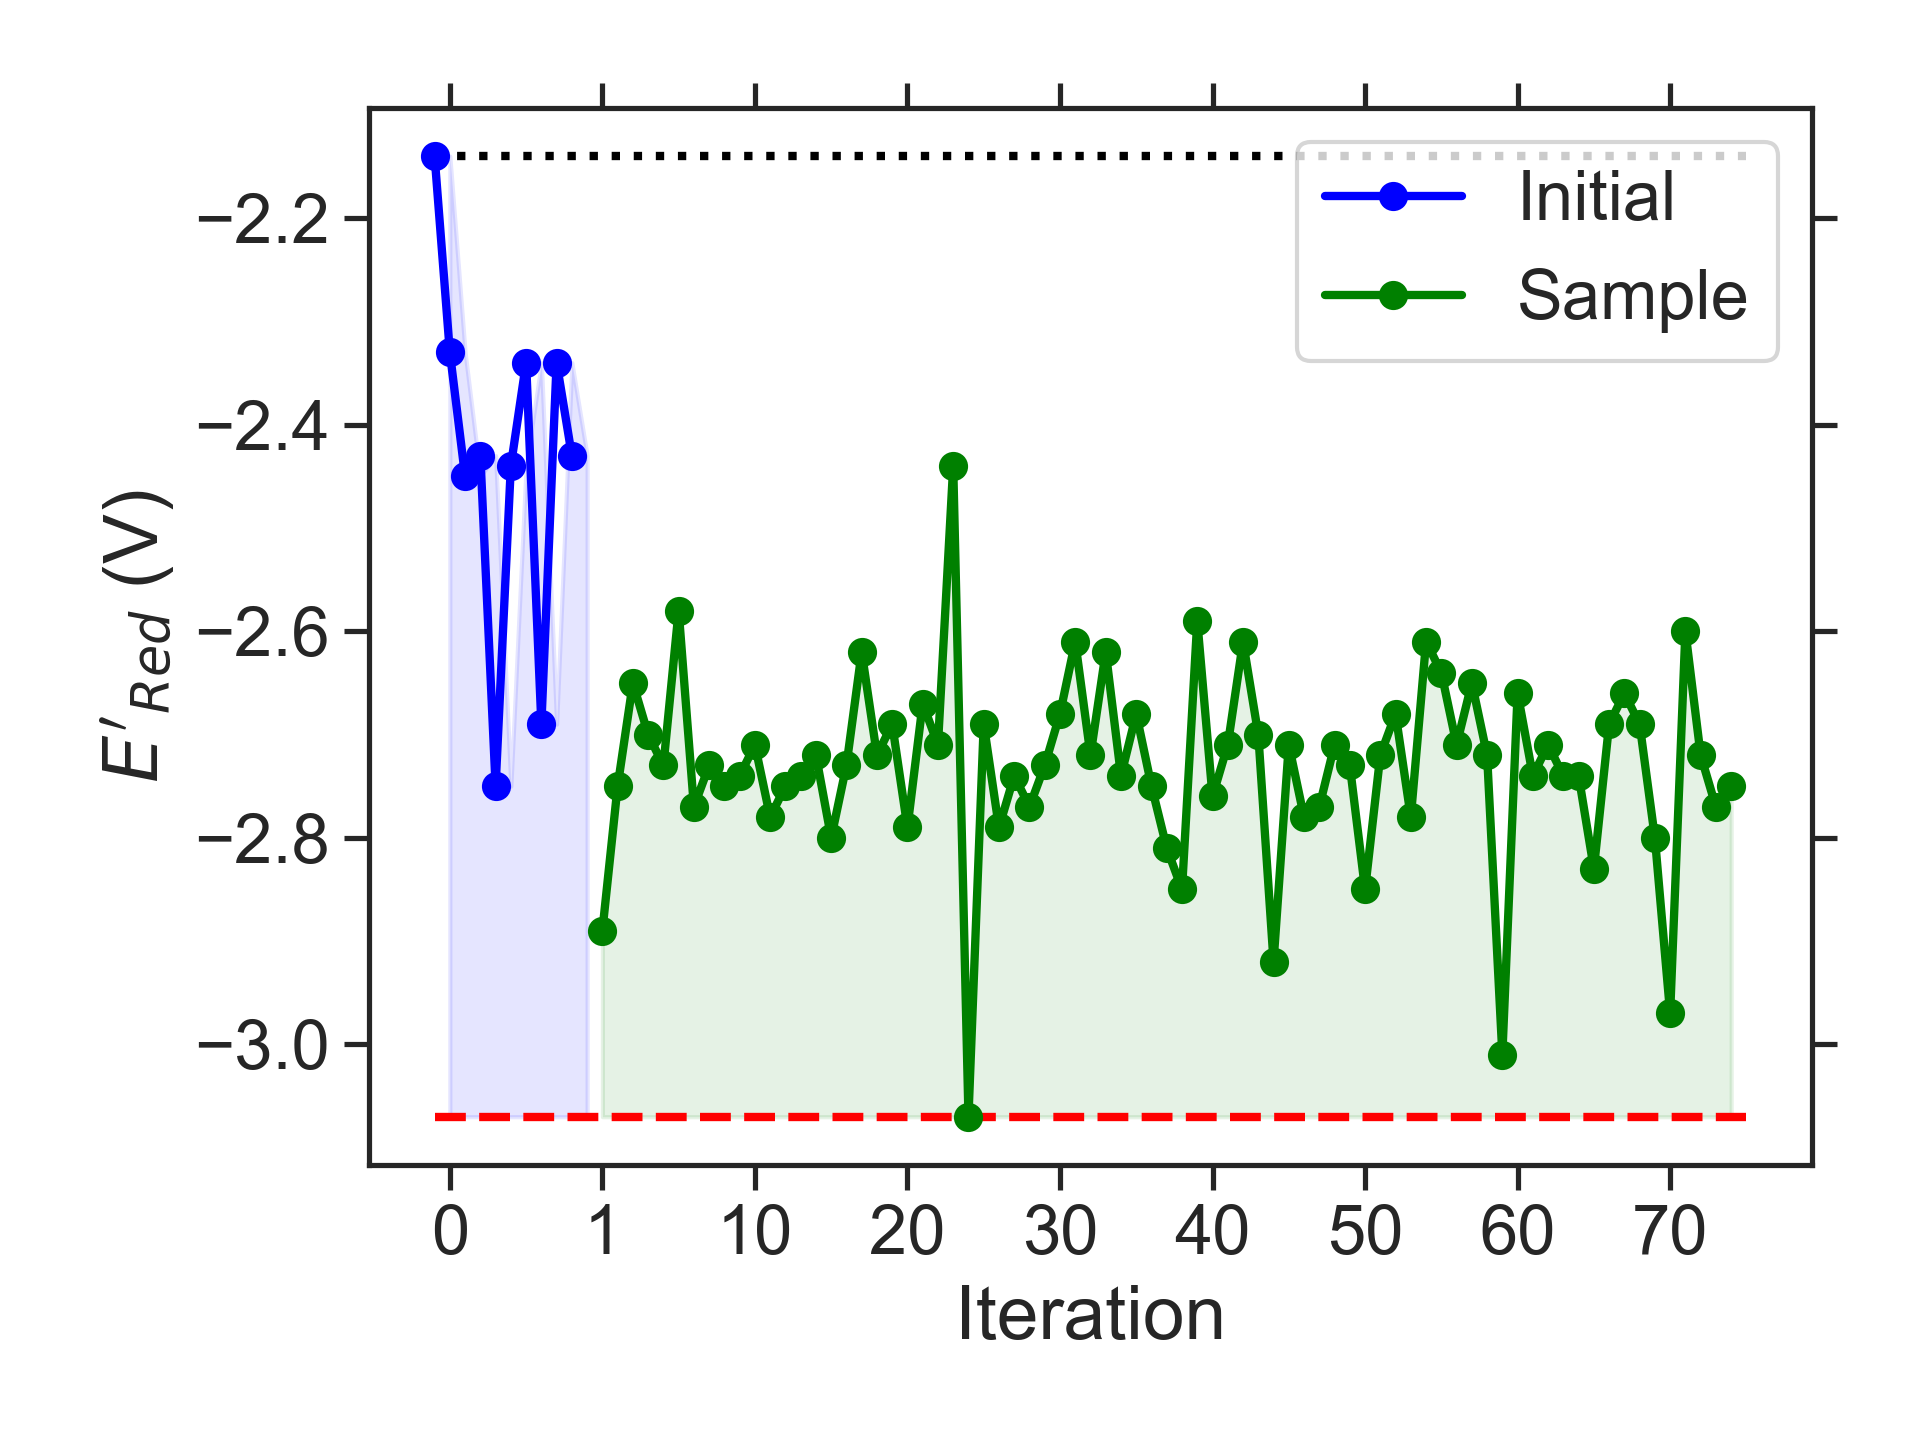

The table this chart was drawn from, first rows:
batch, Iteration, SMILES, Ered
initial, 0, CCOc1ccc2nsnc2c1/[NH+]=C(\C)[O-], -2.14
initial, 1, COc1c2c(c(OC)c3nsnc13)C1CCC2C1, -2.33
initial, 2, CCCOc1cc(NC)c2nsnc2c1C, -2.45
initial, 3, CCCCNc1c2c(cc3nsnc13)C1CCC2CC1, -2.43
initial, 4, CCCCN1c2cc3nsnc3cc2N(C)C1OC, -2.75
initial, 5, Cc1c2c(c(C)c3nsnc13)C(C)(C)CO2, -2.44
initial, 6, CCCNc1cc2c(c3nsnc13)OCC2, -2.34
initial, 7, CCN(C)c1c2c(cc3nsnc13)N(C(C)C)CCN2C, -2.69
initial, 8, CCCNc1cc2c(c3nsnc13)OC(C)C2, -2.34
initial, 9, Cc1c2c(cc3nsnc13)C1CCC2C1, -2.43
sample, 1, CCN1c2cc3nsnc3cc2N(CC(C)C)C1OC, -2.89
sample, 2, CCCCN1c2cc3nsnc3cc2N(CC)C1OC, -2.75
sample, 3, COC1N(C(C)C)c2cc3nsnc3cc2N1C(C)C, -2.65
sample, 4, CCC(C)N1c2cc3nsnc3cc2N(CC)C1OC, -2.70
sample, 5, CCCN1c2cc3nsnc3cc2N(C)C1OC(C)C, -2.73
sample, 6, CCC(C)N1CN(CC)c2cc3nsnc3c(OC)c21, -2.58
sample, 7, CCCOC1N(CC)c2cc3nsnc3cc2N1CC, -2.77
sample, 8, CCCOC1N(C)c2cc3nsnc3cc2N1CCC, -2.73
sample, 9, CCCOC1N(C)c2cc3nsnc3cc2N1C(C)C, -2.75
sample, 10, CC(C)OC1N(C)c2cc3nsnc3cc2N1C(C)C, -2.74
sample, 11, CCN1c2cc3nsnc3cc2N(C)C1OC(C)C, -2.71
sample, 12, CCCCN1CN(CC(C)C)c2cc3nsnc3cc21, -2.78
sample, 13, CC(C)CN1CN(CC(C)C)c2cc3nsnc3cc21, -2.75
sample, 14, CCCCN1CN(C)c2c1cc1nsnc1c2CCC, -2.74
sample, 15, CCCCN1CN(CCCC)c2cc3nsnc3cc21, -2.72
sample, 16, CCCCN1CCN(C(C)CC)c2cc3nsnc3cc21, -2.80
sample, 17, CCCN1CCN(C(C)CC)c2cc3nsnc3cc21, -2.73
sample, 18, CCCCN1CCN(C(C)C)c2cc3nsnc3c(C)c21, -2.62
sample, 19, CCCCN1CCN(C(C)C)c2cc3nsnc3cc21, -2.72
sample, 20, CCCCN1CCN(CCOC)c2cc3nsnc3cc21, -2.69
sample, 21, CCN1CN(CCN(C)C)c2cc3nsnc3cc21, -2.79
sample, 22, CN(C)CCc1c2c(cc3nsnc13)N(C)CN2C, -2.67
sample, 23, CCCN1CCN(CCC)c2cc3nsnc3cc21, -2.71
sample, 24, CCOCCN1CCN(C)c2cc3nsnc3c(C)c21, -2.44
sample, 25, CCCCN1CN(C(C)CC)c2cc3nsnc3cc21, -3.07
sample, 26, CCC(C)c1c2c(cc3nsnc13)N(CC)CN2CC, -2.69
sample, 27, CCC(C)N1CN(C(C)CC)c2cc3nsnc3cc21, -2.79
sample, 28, CCCN1CN(C(C)CC)c2cc3nsnc3cc21, -2.74
sample, 29, CCCCN1CN(CCC)c2cc3nsnc3cc21, -2.77
sample, 30, CCC(C)N1CCN(CCOC)c2cc3nsnc3cc21, -2.73
sample, 31, CCCN1CN(C)c2cc3nsnc3c(CC(C)C)c21, -2.68
sample, 32, CCC(C)c1c2c(cc3nsnc13)N(CC)CCN2C, -2.61
sample, 33, CCCN1CN(C(C)CC)c2cc3nsnc3c(C)c21, -2.72
sample, 34, CCCCN1CN(CCOC)c2cc3nsnc3cc21, -2.62
sample, 35, CCOC1N(C)c2cc3nsnc3cc2N1C(C)CC, -2.74
sample, 36, CCCN1CCN(C(C)CC)c2c1cc1nsnc1c2C, -2.68
sample, 37, CCOC1N(C)c2cc3nsnc3cc2N1CC(C)C, -2.75
sample, 38, CCCc1c2c(cc3nsnc13)N(CCC)CN2CC, -2.81
sample, 39, CCCCN1CN(CCC)c2c1cc1nsnc1c2C, -2.85
sample, 40, CCCN1CCN(CC)c2c1cc1nsnc1c2CC, -2.59
sample, 41, CCCN1CN(C)c2cc3nsnc3c(N(C)C)c21, -2.76
sample, 42, CCCNc1c2c(cc3nsnc13)N(CCC)CN2C, -2.71
sample, 43, CCC(C)Nc1c2c(cc3nsnc13)N(CC)CN2C, -2.61
sample, 44, CCCOC1N(C)c2cc3nsnc3cc2N1CC, -2.70
sample, 45, CCCCN1CN(CC)c2cc3nsnc3c(C)c21, -2.92
sample, 46, CCCCN1CN(CC)c2c1cc1nsnc1c2C, -2.71
sample, 47, CCCc1c2c(cc3nsnc13)N(C)CN2C(C)C, -2.78
sample, 48, CCc1c2c(cc3nsnc13)N(CC)CN2C(C)C, -2.77
sample, 49, CCCc1c2c(cc3nsnc13)N(C(C)C)CN2CC, -2.71
sample, 50, CCCN1CN(CC(C)C)c2cc3nsnc3cc21, -2.73
... 25 more rows
